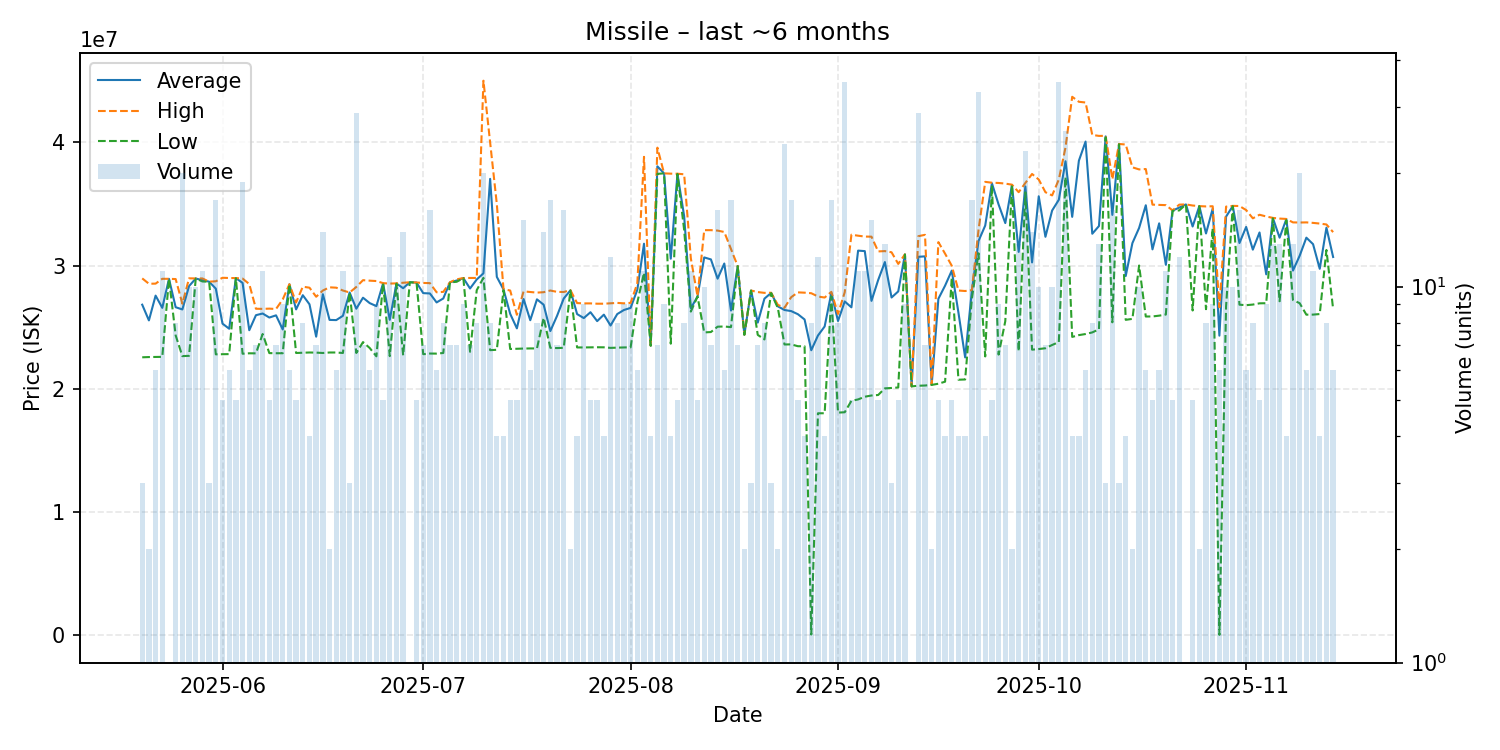

Values plotted in this chart, from the file beside it:
date, average, highest, lowest, order_count, volume
2025-05-20, 26820000, 28955000, 22550000, 3, 3
2025-05-21, 25545000, 28520000, 22570000, 2, 2
2025-05-22, 27556667, 28530000, 22580000, 4, 6
2025-05-23, 26564545, 28920000, 22585000, 10, 11
2025-05-24, 28920000, 28920000, 28920000, 1, 1
2025-05-25, 26613750, 28900000, 24325000, 8, 8
2025-05-26, 26435000, 26900000, 22645000, 16, 20
2025-05-27, 28329000, 28960000, 22670000, 9, 10
2025-05-28, 28942000, 28950000, 28940000, 8, 10
2025-05-29, 28818182, 28950000, 28705000, 9, 11
2025-05-30, 28686667, 28690000, 28680000, 3, 3
2025-05-31, 28121176, 28720000, 22790000, 13, 17
2025-06-01, 25282000, 29005000, 22800000, 5, 5
2025-06-02, 24868333, 28985000, 22810000, 6, 6
2025-06-03, 28978000, 28980000, 28970000, 4, 5
2025-06-04, 28588421, 28940000, 22840000, 12, 19
2025-06-05, 24746667, 28495000, 22875000, 6, 6
2025-06-06, 25968571, 26490000, 22870000, 6, 7
2025-06-07, 26104545, 26480000, 24440000, 9, 11
2025-06-08, 25776000, 26500000, 22890000, 5, 5
2025-06-09, 25955714, 26470000, 22880000, 7, 7
2025-06-10, 24808889, 27245000, 22880000, 8, 9
2025-06-11, 28478333, 28480000, 28470000, 5, 6
2025-06-12, 26438000, 27000000, 22900000, 5, 5
2025-06-13, 27591250, 28280000, 22920000, 7, 8
2025-06-14, 26852500, 28200000, 22940000, 4, 4
2025-06-15, 24222857, 27465000, 22930000, 7, 7
2025-06-16, 27671429, 27970000, 22900000, 12, 14
2025-06-17, 25585000, 28230000, 22940000, 2, 2
2025-06-18, 25570000, 28200000, 22940000, 6, 6
2025-06-19, 25919091, 27970000, 22900000, 8, 11
2025-06-20, 27810000, 27810000, 27810000, 2, 3
2025-06-21, 26494138, 28260000, 22900000, 23, 29
2025-06-22, 27387143, 28810000, 23785000, 7, 7
2025-06-23, 26948333, 28770000, 23305000, 6, 6
2025-06-24, 26703333, 28740000, 22630000, 4, 9
2025-06-25, 28554000, 28570000, 28550000, 3, 5
2025-06-26, 25590833, 28535000, 22645000, 9, 12
2025-06-27, 28538000, 28550000, 28525000, 6, 10
2025-06-28, 28157143, 28600000, 22710000, 8, 14
2025-06-29, 28640000, 28640000, 28640000, 1, 1
2025-06-30, 28614000, 28620000, 28610000, 4, 5
2025-07-01, 27757143, 28585000, 22800000, 7, 7
2025-07-02, 27733125, 28570000, 22855000, 9, 16
2025-07-03, 27003333, 27830000, 22850000, 6, 6
2025-07-04, 27325000, 27860000, 22900000, 8, 8
2025-07-05, 28635714, 28640000, 28630000, 4, 7
2025-07-06, 28781429, 28880000, 28680000, 7, 7
2025-07-07, 28975556, 28980000, 28970000, 8, 9
2025-07-08, 28135714, 28990000, 23000000, 7, 7
2025-07-09, 28868750, 28990000, 28000000, 7, 8
2025-07-10, 29366500, 45000000, 29000000, 17, 20
2025-07-11, 37032500, 40000000, 23130000, 6, 8
2025-07-12, 29077500, 34995000, 23160000, 4, 4
2025-07-13, 28057500, 28080000, 27990000, 4, 4
2025-07-14, 26074000, 27970000, 23225000, 5, 5
2025-07-15, 24898000, 26000000, 23245000, 5, 5
2025-07-16, 27280000, 27900000, 23260000, 10, 15
2025-07-17, 25560000, 27850000, 23270000, 5, 6
2025-07-18, 27253750, 27800000, 23270000, 4, 8
... 119 more rows
